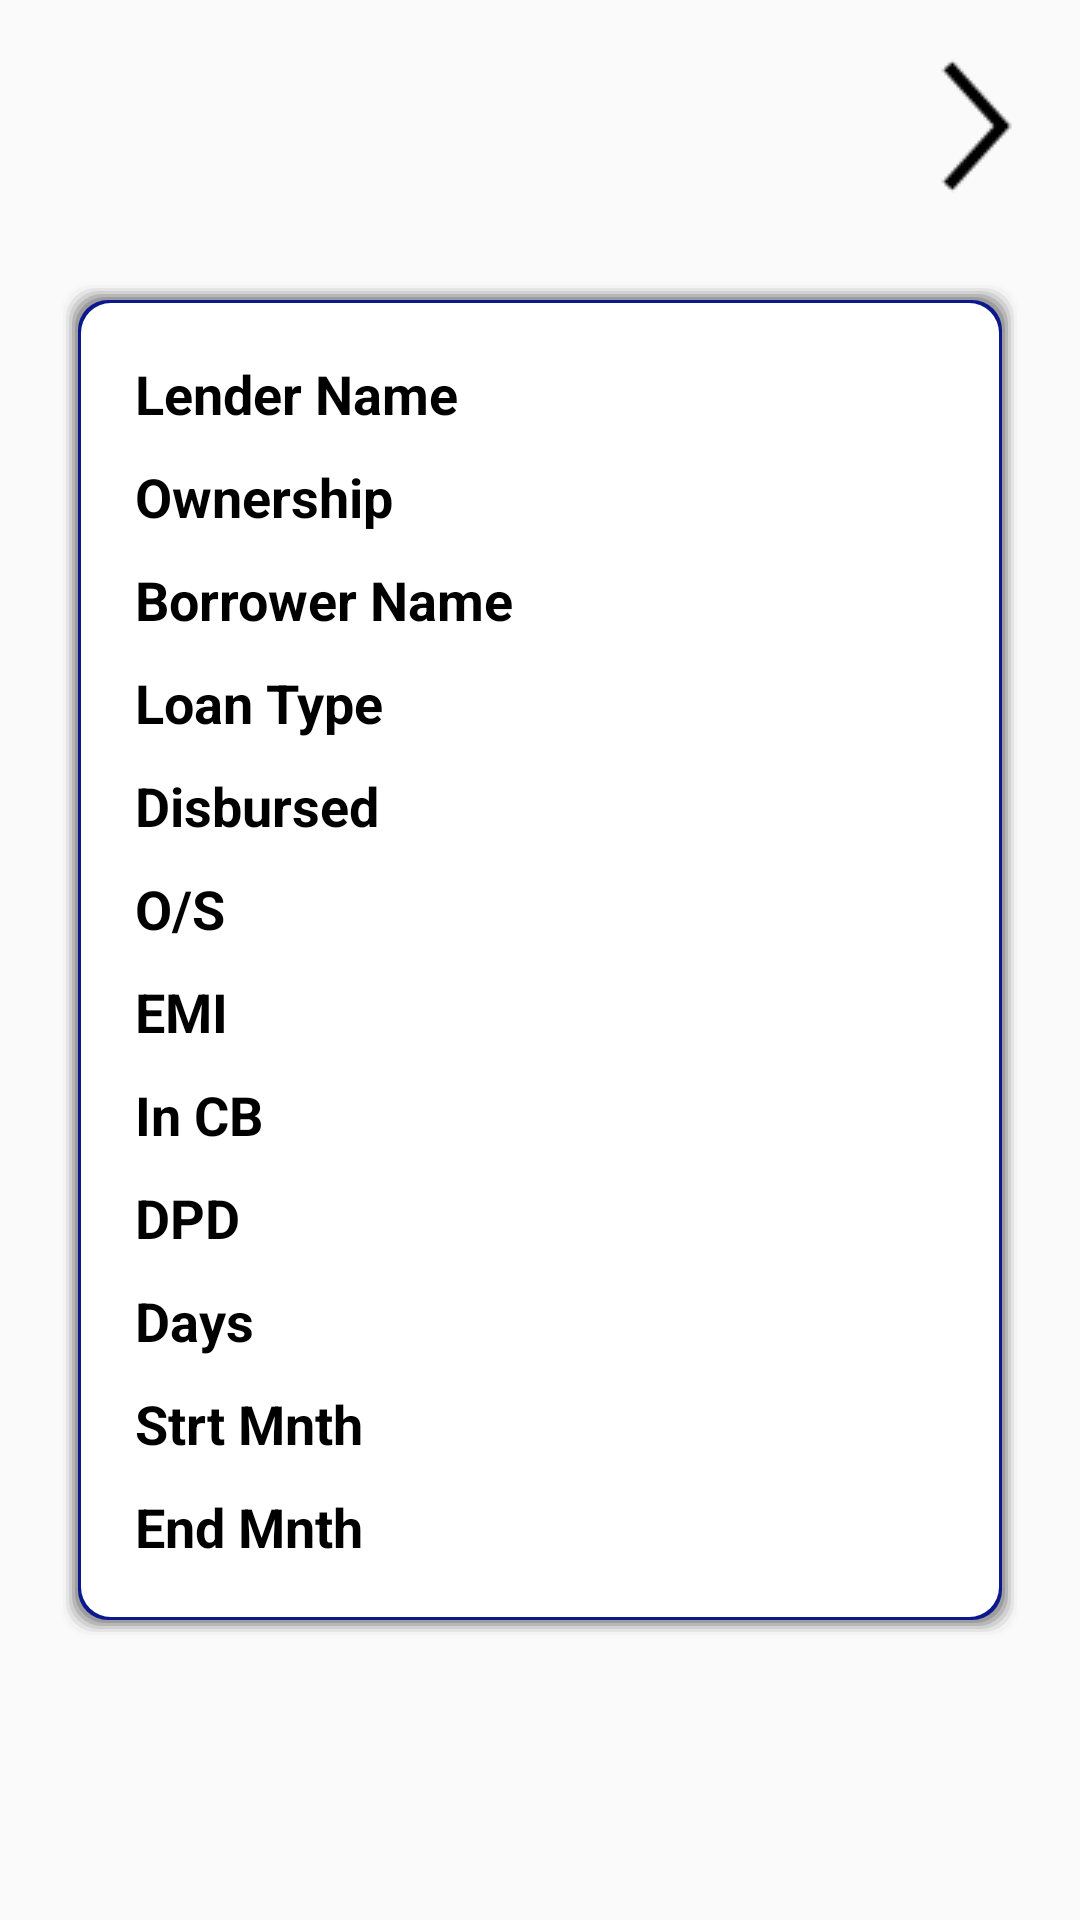

Reconstruct the res/layout file that produces this screen, plus the resources it refers to.
<!-- AndroidManifest.xml: application theme Theme.AppCompat.Light -->
<!-- res/layout/obligation_list_item.xml -->
<?xml version="1.0" encoding="utf-8"?>
<androidx.constraintlayout.widget.ConstraintLayout
    xmlns:android="http://schemas.android.com/apk/res/android"
    android:layout_width="match_parent"
    android:layout_height="match_parent"
    xmlns:app="http://schemas.android.com/apk/res-auto">

    <TableLayout
        android:layout_width="match_parent"
        android:layout_height="wrap_content"
        android:id="@+id/tableObligationData"
        android:background="@drawable/rounded_card"
        app:layout_constraintTop_toTopOf="parent"
        app:layout_constraintBottom_toBottomOf="parent"
        app:layout_constraintStart_toStartOf="parent"
        app:layout_constraintEnd_toEndOf="parent"
        android:padding="20dp"
        android:layout_margin="20dp">
        <TableRow
            android:id="@+id/tr1">
            <TextView
                android:layout_width="wrap_content"
                android:layout_height="wrap_content"
                android:textColor="@color/black"
                android:text="@string/credit_guarantor"
                android:textStyle="bold"
                android:layout_margin="5dp"
                android:textSize="@dimen/text_size"/>
            <TextView
                android:id="@+id/credit_guarantor"
                android:layout_width="wrap_content"
                android:layout_height="wrap_content"
                android:layout_margin="5dp"
                android:layout_weight="1"
                android:textColor="@color/black"
                android:textSize="@dimen/text_size"/>
        </TableRow>
        <TableRow
            >
            <TextView
                android:layout_width="wrap_content"
                android:layout_height="wrap_content"
                android:textColor="@color/black"
                android:layout_margin="5dp"
                android:text="@string/ownership"
                android:textStyle="bold"
                android:textSize="@dimen/text_size"/>
            <TextView
                android:id="@+id/ownership"
                android:layout_width="wrap_content"
                android:layout_height="wrap_content"
                android:layout_margin="5dp"
                android:textColor="@color/black"
                android:textSize="@dimen/text_size"/>
        </TableRow>
        <TableRow>
            <TextView
                android:layout_width="wrap_content"
                android:layout_height="wrap_content"
                android:textColor="@color/black"
                android:layout_margin="5dp"
                android:text="@string/applicant_name"
                android:textStyle="bold"
                android:textSize="@dimen/text_size"/>
            <TextView
                android:id="@+id/applicant_name"
                android:layout_width="wrap_content"
                android:layout_height="wrap_content"
                android:layout_weight="1"
                android:layout_margin="5dp"
                android:textColor="@color/black"
                android:textSize="@dimen/text_size"/>
        </TableRow>
        <TableRow>
            <TextView
                android:layout_width="wrap_content"
                android:layout_height="wrap_content"
                android:textColor="@color/black"
                android:layout_margin="5dp"
                android:text="@string/account_type"
                android:textStyle="bold"
                android:textSize="@dimen/text_size"/>
            <TextView
                android:id="@+id/account_type"
                android:layout_width="wrap_content"
                android:layout_height="wrap_content"
                android:textColor="@color/black"
                android:layout_weight="1"
                android:layout_margin="5dp"
                android:textSize="@dimen/text_size"/>
        </TableRow>
        <TableRow>
            <TextView
                android:layout_width="wrap_content"
                android:layout_height="wrap_content"
                android:textColor="@color/black"
                android:layout_margin="5dp"
                android:text="@string/disbursed_amount"
                android:textStyle="bold"
                android:textSize="@dimen/text_size"/>
            <TextView
                android:id="@+id/disbursed_amount"
                android:layout_width="wrap_content"
                android:layout_height="wrap_content"
                android:textColor="@color/black"
                android:layout_margin="5dp"
                android:textSize="@dimen/text_size"/>
        </TableRow>
        <TableRow>
            <TextView
                android:layout_width="wrap_content"
                android:layout_height="wrap_content"
                android:textColor="@color/black"
                android:layout_margin="5dp"
                android:text="@string/current_balance"
                android:textStyle="bold"
                android:textSize="@dimen/text_size"/>
            <TextView
                android:id="@+id/current_balance"
                android:layout_width="wrap_content"
                android:layout_height="wrap_content"
                android:textColor="@color/black"
                android:layout_margin="5dp"
                android:textSize="@dimen/text_size"/>
        </TableRow>
        <TableRow>
            <TextView
                android:layout_width="wrap_content"
                android:layout_height="wrap_content"
                android:textColor="@color/black"
                android:layout_margin="5dp"
                android:text="@string/monthly_instalment"
                android:textStyle="bold"
                android:textSize="@dimen/text_size"/>
            <TextView
                android:id="@+id/monthly_instalment"
                android:layout_width="wrap_content"
                android:layout_height="wrap_content"
                android:textColor="@color/black"
                android:layout_margin="5dp"
                android:textSize="@dimen/text_size"/>
        </TableRow>
        <TableRow>
            <TextView
                android:layout_width="wrap_content"
                android:layout_height="wrap_content"
                android:textColor="@color/black"
                android:layout_margin="5dp"
                android:text="@string/in_cb_report"
                android:textStyle="bold"
                android:textSize="@dimen/text_size"/>
            <TextView
                android:id="@+id/in_cb_report"
                android:layout_width="wrap_content"
                android:layout_height="wrap_content"
                android:textColor="@color/black"
                android:layout_margin="5dp"
                android:textSize="@dimen/text_size"/>
        </TableRow>
        <TableRow>
            <TextView
                android:layout_width="wrap_content"
                android:layout_height="wrap_content"
                android:textColor="@color/black"
                android:layout_margin="5dp"
                android:text="@string/is_dpd"
                android:textStyle="bold"
                android:textSize="@dimen/text_size"/>
            <TextView
                android:id="@+id/is_dpd"
                android:layout_width="wrap_content"
                android:layout_height="wrap_content"
                android:textColor="@color/black"
                android:layout_margin="5dp"
                android:textSize="@dimen/text_size"/>
        </TableRow>
        <TableRow>
            <TextView
                android:layout_width="wrap_content"
                android:layout_height="wrap_content"
                android:textColor="@color/black"
                android:layout_margin="5dp"
                android:text="@string/days"
                android:textStyle="bold"
                android:textSize="@dimen/text_size"/>
            <TextView
                android:id="@+id/days"
                android:layout_width="wrap_content"
                android:layout_height="wrap_content"
                android:textColor="@color/black"
                android:layout_margin="5dp"
                android:textSize="@dimen/text_size"/>
        </TableRow>
        <TableRow>
            <TextView
                android:layout_width="wrap_content"
                android:layout_height="wrap_content"
                android:textColor="@color/black"
                android:layout_margin="5dp"
                android:text="@string/start_month"
                android:textStyle="bold"
                android:textSize="@dimen/text_size"/>
            <TextView
                android:id="@+id/start_month"
                android:layout_width="wrap_content"
                android:layout_height="wrap_content"
                android:textColor="@color/black"
                android:layout_margin="5dp"
                android:textSize="@dimen/text_size"/>
        </TableRow>
        <TableRow>
            <TextView
                android:layout_width="wrap_content"
                android:layout_height="wrap_content"
                android:textColor="@color/black"
                android:layout_margin="5dp"
                android:text="@string/end_month"
                android:textStyle="bold"
                android:textSize="@dimen/text_size"/>
            <TextView
                android:id="@+id/end_month"
                android:layout_width="wrap_content"
                android:layout_height="wrap_content"
                android:textColor="@color/black"
                android:layout_margin="5dp"
                android:textSize="@dimen/text_size"/>
        </TableRow>

    </TableLayout>
    <ImageView
        android:id="@+id/image_left"
        android:layout_width="wrap_content"
        android:layout_height="wrap_content"
        app:layout_constraintStart_toStartOf="parent"
        app:layout_constraintTop_toTopOf="parent"
        app:layout_constraintBottom_toTopOf="@id/tableObligationData"
        android:layout_marginLeft="10dp"
        android:layout_marginBottom="10dp"
        android:src="@drawable/left_arrow"
        />
    <ImageView
        android:id="@+id/image_right"
        android:layout_width="wrap_content"
        android:layout_height="wrap_content"
        android:src="@drawable/right_arrow"
        app:layout_constraintTop_toTopOf="parent"
        app:layout_constraintEnd_toEndOf="parent"
        android:layout_marginBottom="10dp"
        app:layout_constraintBottom_toTopOf="@id/tableObligationData"
        android:layout_marginRight="10dp"/>



</androidx.constraintlayout.widget.ConstraintLayout>
<!-- resources referenced by this layout -->
<resources>
  <color name="black">#FF000000</color>
  <dimen name="text_size">18sp</dimen>
  <!-- drawable right_arrow: png bitmap (drawable-v24, 433 bytes) -->
  <!-- drawable rounded_card: vector/xml drawable (drawable-v24, 2047 chars, omitted) -->
  <string name="account_type">Loan Type</string>
  <string name="applicant_name">Borrower Name</string>
  <string name="credit_guarantor">Lender Name</string>
  <string name="current_balance">O/S</string>
  <string name="days">Days</string>
  <string name="disbursed_amount">Disbursed</string>
  <string name="end_month">End Mnth</string>
  <string name="in_cb_report">In CB</string>
  <string name="is_dpd">DPD</string>
  <string name="monthly_instalment">EMI</string>
  <string name="ownership">Ownership</string>
  <string name="start_month">Strt Mnth</string>
</resources>
